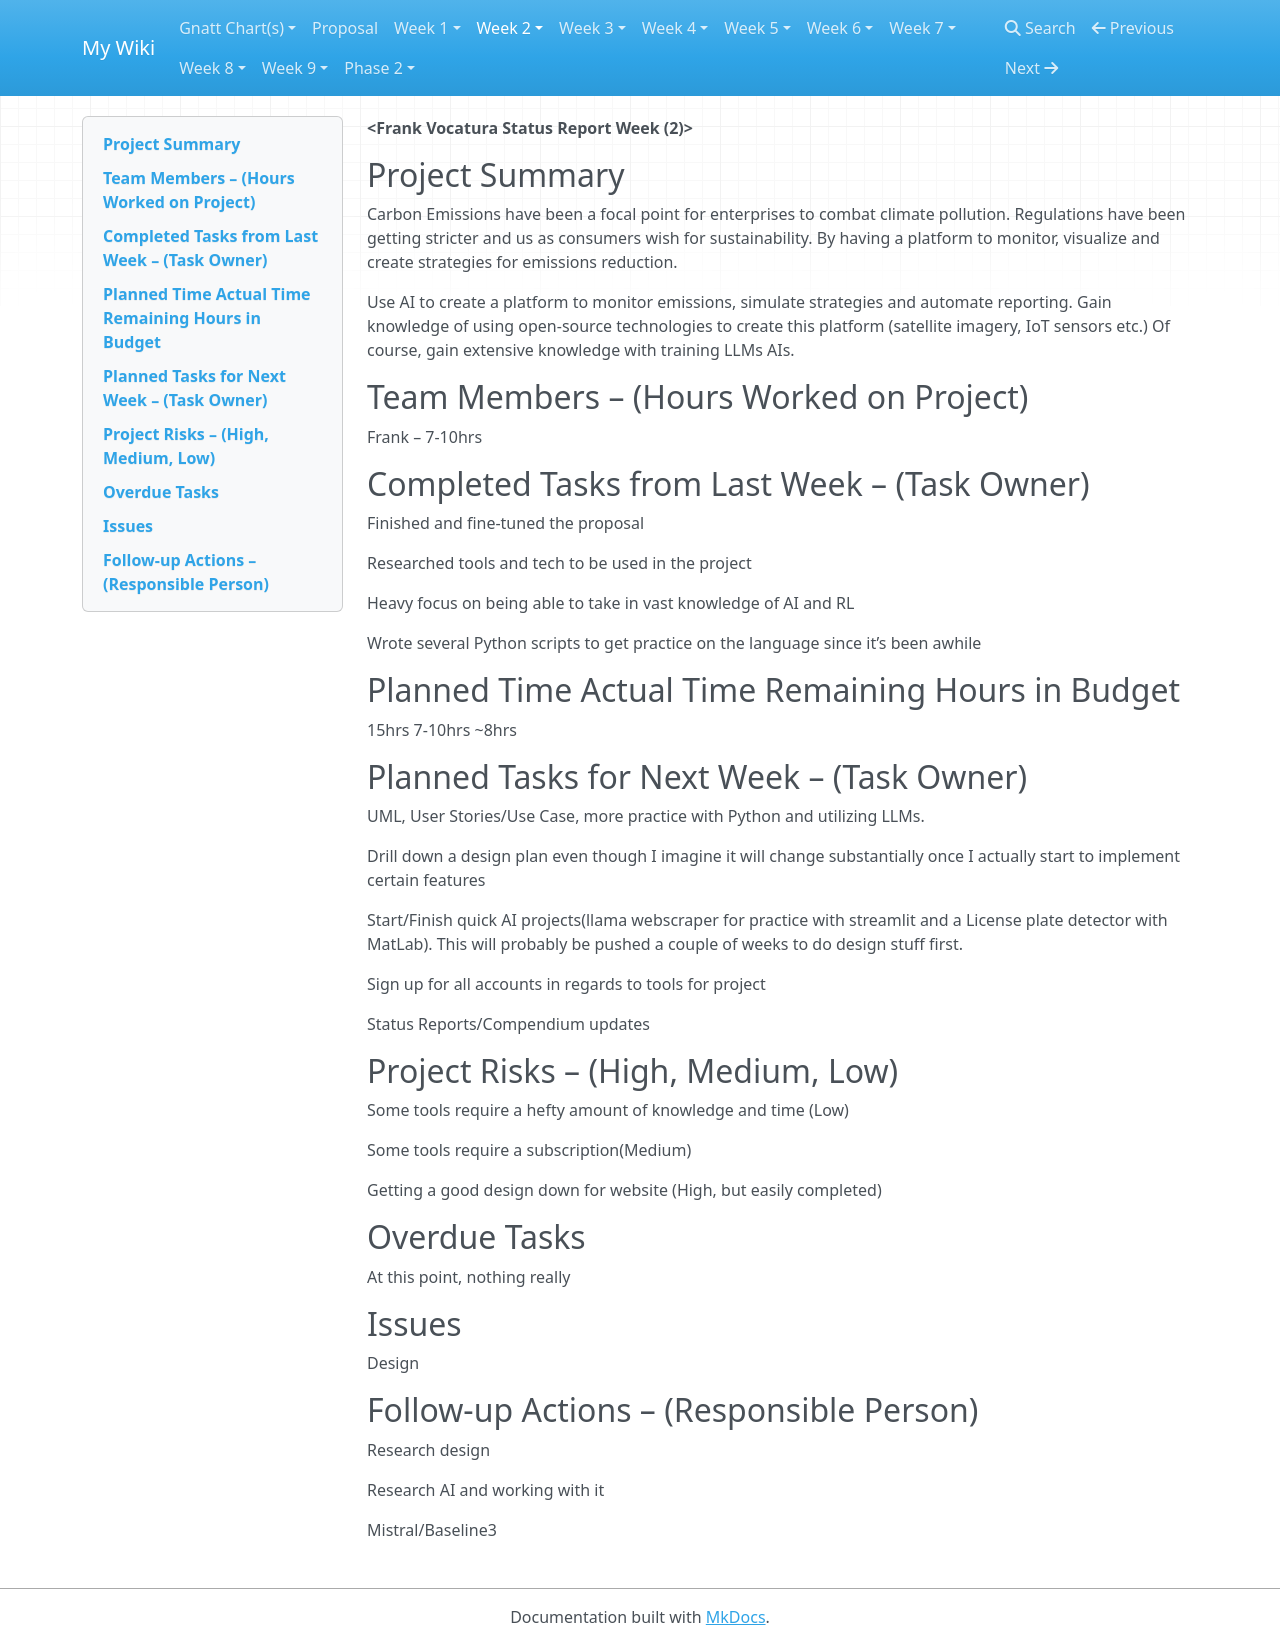

repository: frankvoc/CFO-Wikis · page: status-reports/status-report1/index.html · generator: mkdocs

**<Frank Vocatura Status Report Week (2)&gt;**

##Project Summary

Carbon Emissions have been a focal point for enterprises to combat climate pollution. Regulations have been getting stricter and us as consumers wish for sustainability. By having a platform to monitor, visualize and create strategies for emissions reduction.

Use AI to create a platform to monitor emissions, simulate strategies and automate reporting. Gain knowledge of using open-source technologies to create this platform (satellite imagery, IoT sensors etc.) Of course, gain extensive knowledge with training LLMs AIs.

##Team Members – (Hours Worked on Project)

Frank – 7-10hrs

##Completed Tasks from Last Week – (Task Owner)

Finished and fine-tuned the proposal

Researched tools and tech to be used in the project

Heavy focus on being able to take in vast knowledge of AI and RL

Wrote several Python scripts to get practice on the language since it’s been awhile

##Planned Time** **Actual Time** **Remaining Hours in Budget

15hrs 7-10hrs ~8hrs

##Planned Tasks for Next Week – (Task Owner)

UML, User Stories/Use Case, more practice with Python and utilizing LLMs.

Drill down a design plan even though I imagine it will change substantially once I actually start to implement certain features

Start/Finish quick AI projects(llama webscraper for practice with streamlit and a License plate detector with MatLab). This will probably be pushed a couple of weeks to do design stuff first.

Sign up for all accounts in regards to tools for project

Status Reports/Compendium updates

##Project Risks – (High, Medium, Low)

Some tools require a hefty amount of knowledge and time (Low)

Some tools require a subscription(Medium)

Getting a good design down for website (High, but easily completed)

##Overdue Tasks

At this point, nothing really

##Issues

Design

##Follow-up Actions – (Responsible Person)

Research design

Research AI and working with it

Mistral/Baseline3
